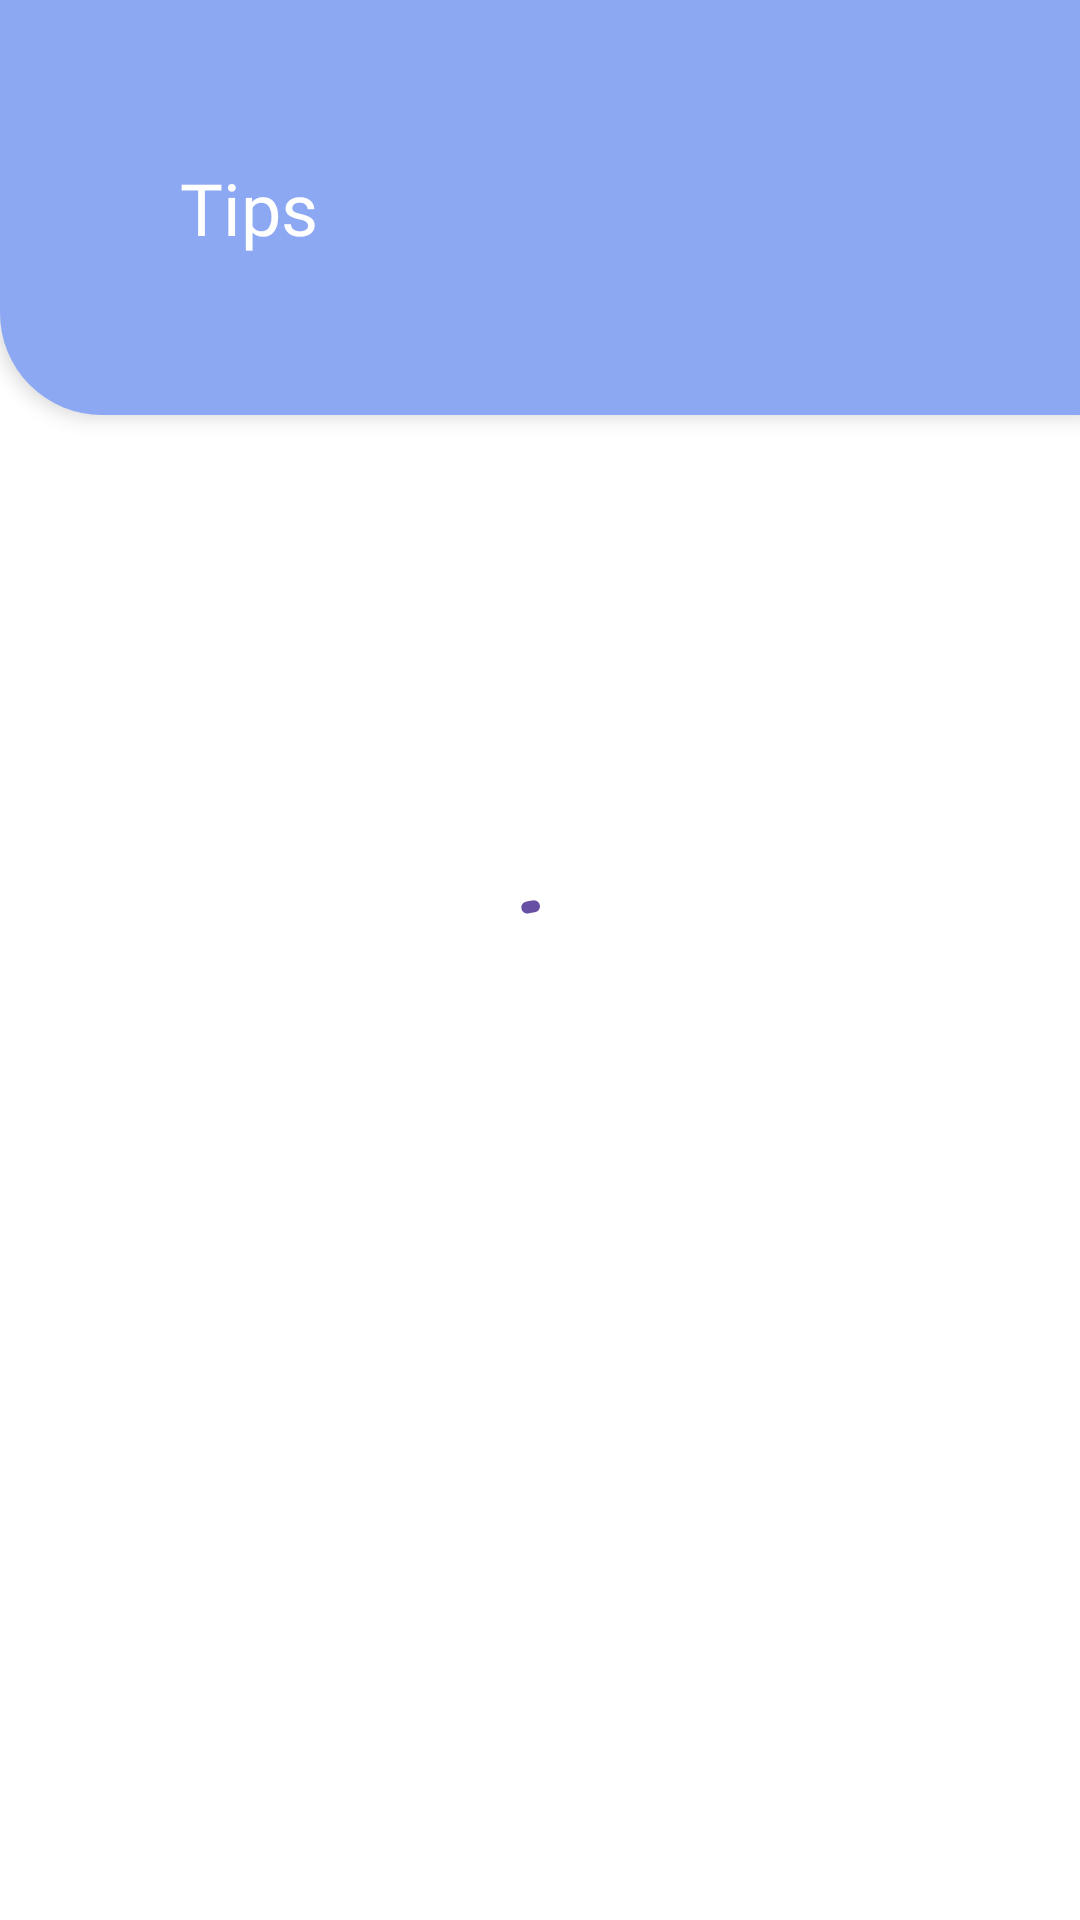

This screen was rendered from an Android layout file. Write that file and the resources it references.
<!-- AndroidManifest.xml: application theme Theme.Eye_app -->
<!-- res/layout/activity_tips_mata.xml -->
<RelativeLayout xmlns:android="http://schemas.android.com/apk/res/android"
    xmlns:tools="http://schemas.android.com/tools"
    android:background="@color/white"
    android:orientation="vertical"
    android:layout_width="match_parent"
    android:layout_height="match_parent"
    tools:context=".TipsMataActivity">

    <LinearLayout
        android:id="@+id/header"
        android:layout_width="match_parent"
        android:layout_height="wrap_content"
        android:gravity="center_vertical"
        android:background="@drawable/bg_top"
        android:paddingVertical="53dp"
        android:paddingHorizontal="24dp"
        android:orientation="horizontal"
        android:layout_alignParentTop="true"
        android:elevation="4dp">

        <ImageView
            android:id="@+id/back_button"
            android:layout_width="24dp"
            android:layout_height="24dp"
            android:background="@drawable/ic_back"
            android:layout_marginEnd="12dp"
            android:orientation="vertical" />

        <TextView
            android:id="@+id/title_tips"
            android:textColor="@color/white"
            android:textSize="24sp"
            android:layout_height="wrap_content"
            android:layout_width="0dp"
            android:layout_weight="1"
            android:text="Tips"
            android:fontFamily="@font/plusjakartasans_semibold"/>
    </LinearLayout>

    <androidx.recyclerview.widget.RecyclerView
        android:id="@+id/rv_list"
        android:layout_below="@id/header"
        android:layout_width="match_parent"
        android:layout_height="match_parent"
        android:paddingVertical="58dp"
        android:layout_marginTop="-34dp"
        android:clipToPadding="false"
        android:paddingHorizontal="22dp" />

    <com.google.android.material.progressindicator.CircularProgressIndicator
        android:id="@+id/progress_bar"
        android:layout_width="wrap_content"
        android:layout_height="wrap_content"
        android:layout_centerInParent="true"
        android:indeterminate="true" />
</RelativeLayout>
<!-- resources referenced by this layout -->
<resources>
  <color name="white">#FFFFFFFF</color>
  <!-- drawable bg_top (drawable) -->
  <?xml version="1.0" encoding="UTF-8"?>
  <shape
      xmlns:android="http://schemas.android.com/apk/res/android">
  
  
  
  
  
      <solid
          android:color="#8DA8F3"/>
      <corners
          android:bottomLeftRadius="34dp"
          />
  </shape>
  <style name="Theme.Eye_app" parent="Base.Theme.Eye_app" />
  <style name="Base.Theme.Eye_app" parent="Theme.Material3.DayNight.NoActionBar">
          
          <item name="colorPrimaryDark">@color/ColorPrimaryDark</item>
      </style>
  <color name="ColorPrimaryDark">#8DA8F2</color>
</resources>
